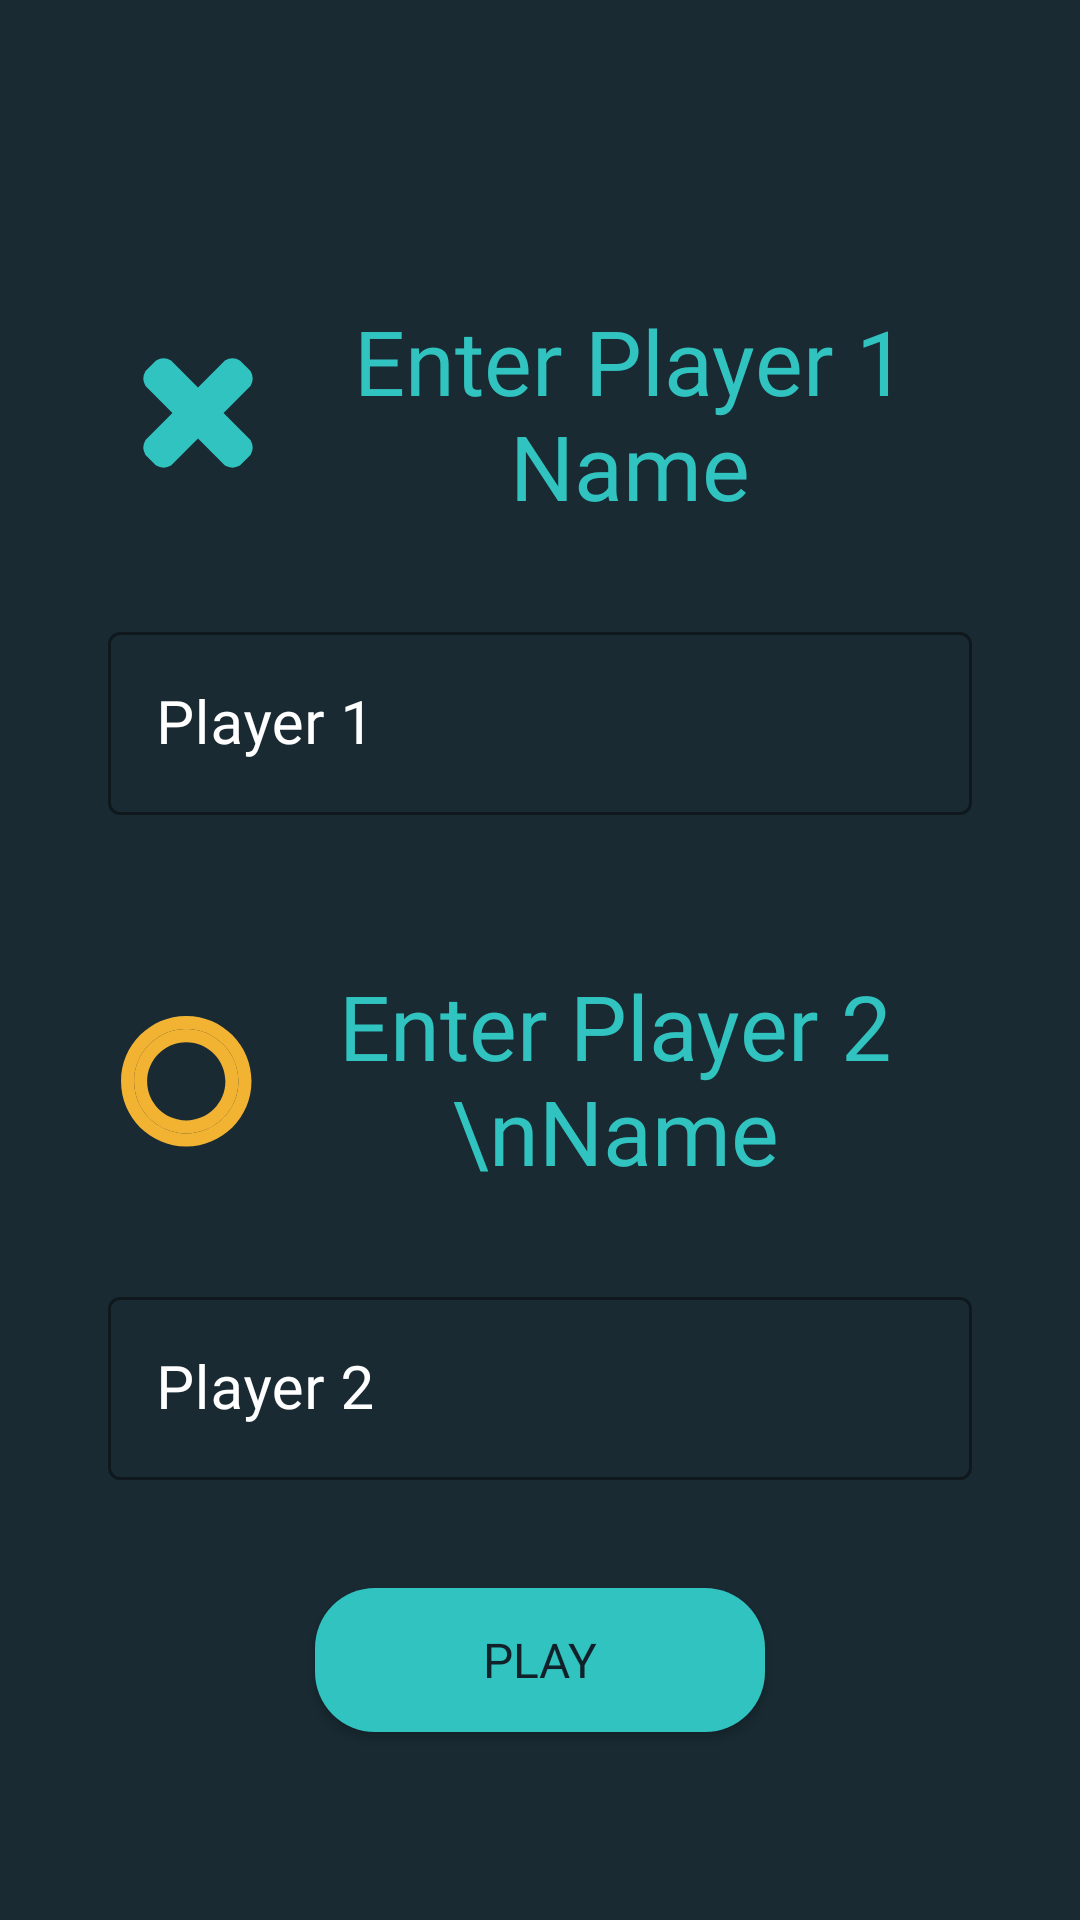

Layout XML and referenced resources for this Android screen:
<!-- AndroidManifest.xml: application theme AppTheme -->
<!-- res/layout/activity_player_name_input.xml -->
<?xml version="1.0" encoding="utf-8"?>
<LinearLayout xmlns:android="http://schemas.android.com/apk/res/android"
    xmlns:app="http://schemas.android.com/apk/res-auto"
    xmlns:tools="http://schemas.android.com/tools"
    android:id="@+id/main"
    android:layout_width="match_parent"
    android:layout_height="match_parent"
    tools:context=".PlayerNameInput"
    android:orientation="vertical"
    android:background="@color/bg">

    <TextView
        android:layout_width="match_parent"
        android:layout_height="wrap_content"
        android:text="Enter Player 1 Name"
        android:textColor="@color/light_blue"
        android:textSize="30sp"
        android:fontFamily="@font/nunito_bold"
        android:layout_marginStart="36dp"
        android:layout_marginEnd="36dp"
        android:layout_gravity="center"
        android:textAlignment="center"
        android:layout_marginTop="100dp"

        app:drawableLeftCompat="@drawable/ic_baseline_close_24">

    </TextView>

    <com.google.android.material.textfield.TextInputLayout
        android:id="@+id/outlinedTextField"
        android:layout_width="match_parent"
        android:layout_height="wrap_content"
        android:hint="Player 1"
        app:hintTextColor="@color/white"
        android:layout_marginTop="30dp"
        android:layout_marginLeft="36dp"
        android:layout_marginRight="36dp"
        app:cursorColor="@color/light_blue"
        android:textColorHint="@color/white"
        app:boxStrokeColor="@color/light_blue"
        style="@style/Widget.MaterialComponents.TextInputLayout.OutlinedBox">

        <com.google.android.material.textfield.TextInputEditText
            android:id="@+id/playerOne"
            android:layout_width="match_parent"
            android:layout_height="wrap_content"
            android:textColor="@color/white"
            android:textSize="20sp"
            android:fontFamily="@font/nunito"
            />

    </com.google.android.material.textfield.TextInputLayout>


    <TextView
        android:layout_width="match_parent"
        android:layout_height="wrap_content"
        android:text="Enter Player 2 \nName"
        android:textColor="@color/light_blue"
        android:textSize="30sp"
        android:fontFamily="@font/nunito_bold"
        android:layout_marginStart="36dp"
        android:layout_marginEnd="36dp"
        android:layout_gravity="center"
        android:textAlignment="center"
        android:layout_marginTop="50dp"
        app:drawableLeftCompat="@drawable/ic_baseline_panorama_fish_eye_24">

    </TextView>
    <com.google.android.material.textfield.TextInputLayout
        android:id="@+id/outlinedTextField2"
        android:layout_width="match_parent"
        android:layout_height="wrap_content"
        android:hint="Player 2"
        app:hintTextColor="@color/white"
        android:layout_marginTop="30dp"
        android:layout_marginLeft="36dp"
        android:layout_marginRight="36dp"
        app:cursorColor="@color/light_blue"
        android:textColorHint="@color/white"
        app:boxStrokeColor="@color/light_blue"
        style="@style/Widget.MaterialComponents.TextInputLayout.OutlinedBox">

        <com.google.android.material.textfield.TextInputEditText
            android:id="@+id/playerTwo"
            android:layout_width="match_parent"
            android:layout_height="wrap_content"
            android:textColor="@color/white"
            android:textSize="20sp"
            android:fontFamily="@font/nunito"
            />

    </com.google.android.material.textfield.TextInputLayout>

    <androidx.appcompat.widget.AppCompatButton
        android:id="@+id/okBtn"
        android:layout_width="150dp"
        android:layout_height="wrap_content"
        android:layout_marginStart="36dp"
        android:layout_marginEnd="36dp"
        android:layout_marginTop="36dp"
        android:layout_gravity="center"
        android:background="@drawable/ok_button"
        android:text="PLAY"
        android:textColor="@color/extra_dark_blue"
        android:textSize="16sp"
        android:fontFamily="@font/nunito_bold"

        >

    </androidx.appcompat.widget.AppCompatButton>


</LinearLayout>
<!-- resources referenced by this layout -->
<resources>
  <color name="bg">#192a32</color>
  <color name="extra_dark_blue">#102129</color>
  <color name="light_blue">#31c3c0</color>
  <color name="white">#FFFFFFFF</color>
  <!-- drawable ic_baseline_close_24 (drawable) -->
  <vector android:height="60dp"
      android:viewportHeight="24" android:viewportWidth="24"
      android:width="60dp" xmlns:android="http://schemas.android.com/apk/res/android">
      <path android:fillColor="@color/light_blue"
          android:pathData="M19,6.41L17.59,5A2,2 0 0,0 15.59,5L12,8.59L8.41,5A2,2 0 0,0 6.41,5L5,6.41A2,2 0 0,0 5,8.41L8.59,12L5,15.59A2,2 0 0,0 5,17.59L6.41,19A2,2 0 0,0 8.41,19L12,15.41L15.59,19A2,2 0 0,0 17.59,19L19,17.59A2,2 0 0,0 19,15.59L15.41,12L19,8.41A2,2 0 0,0 19,6.41Z"/>
  </vector>
  <!-- drawable ic_baseline_panorama_fish_eye_24 (drawable) -->
  <vector android:height="50dp" android:tint="@color/yellow"
      android:viewportHeight="23" android:viewportWidth="23"
      android:width="50dp" xmlns:android="http://schemas.android.com/apk/res/android">
      <path android:fillColor="@android:color/white" android:pathData="M12,2C6.47,2 2,6.47 2,12s4.47,10 10,10 10,-4.47 10,-10S17.53,2 12,2zM12,20c-4.41,0 -8,-3.59 -8,-8s3.59,-8 8,-8 8,3.59 8,8 -3.59,8 -8,8z"/>
      <path android:fillColor="@android:color/white" android:pathData="M12,4C7.58,4 4,7.58 4,12s3.58,8 8,8 8,-3.58 8,-8 -3.58,-8 -8,-8zM12,18c-3.31,0 -6,-2.69 -6,-6s2.69,-6 6,-6 6,2.69 6,6 -2.69,6 -6,6z"/>
  </vector>
  <!-- drawable ok_button (drawable) -->
  <?xml version="1.0" encoding="utf-8"?>
  <shape xmlns:android="http://schemas.android.com/apk/res/android"
      android:shape="rectangle">
      <corners android:radius="20dp" />
      <solid android:color="@color/light_blue" />
  </shape>
  <style name="AppTheme" parent="Theme.MaterialComponents.Light.NoActionBar">
          
          <item name="colorPrimary">@color/white</item>
          <item name="colorPrimaryDark">@color/white</item>
          <item name="colorAccent">@color/white</item>
          <item name="android:windowIsTranslucent">true</item>
          
      </style>
  <color name="yellow">#f2b332</color>
</resources>
